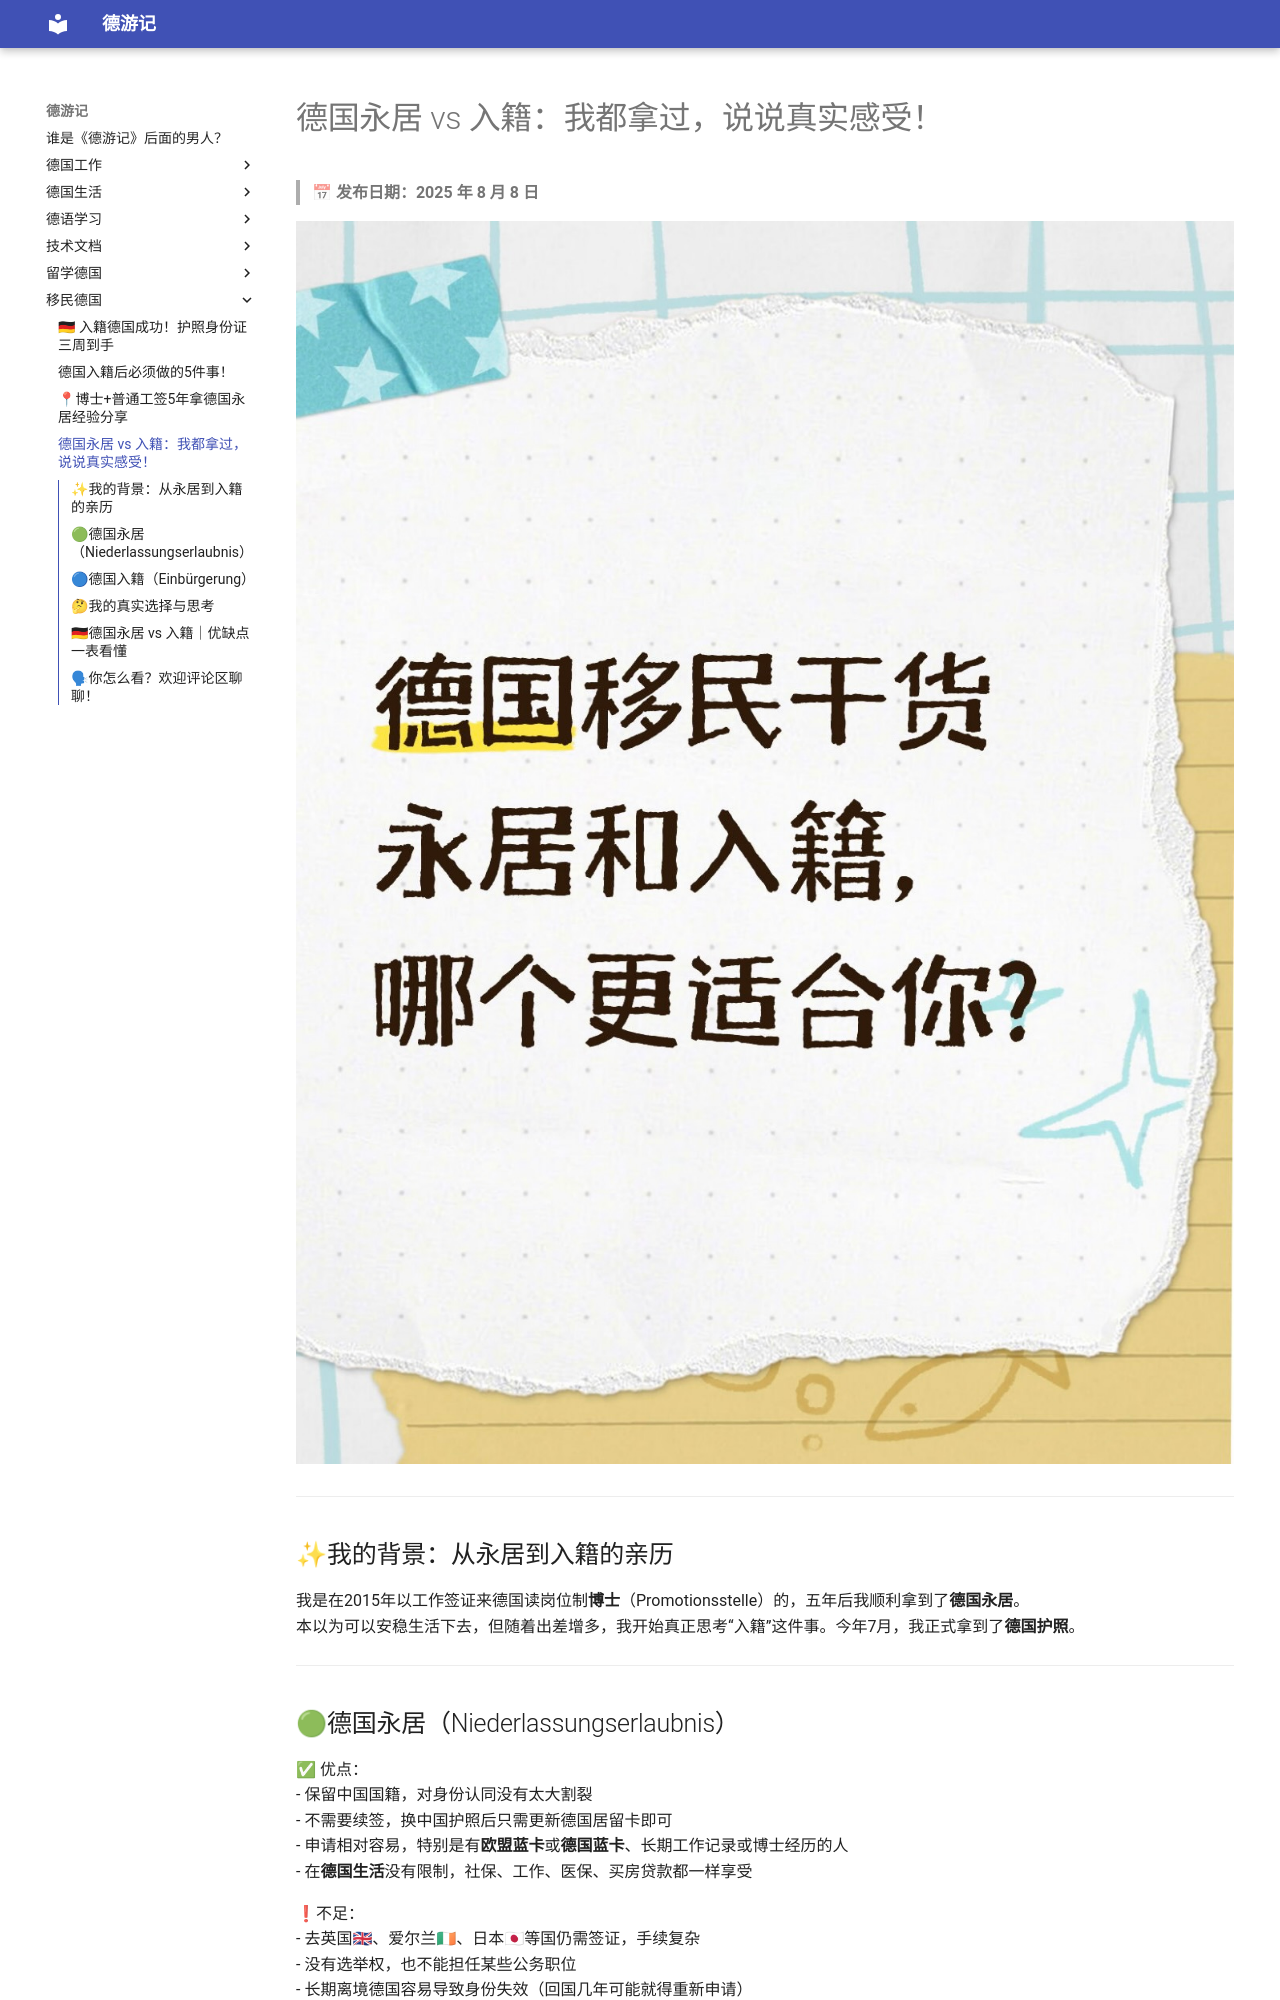

repository: yangkfme/my-blog · page: 移民德国/德国永久居留vs入籍/index.html · generator: mkdocs

# 德国永居 vs 入籍：我都拿过，说说真实感受！

> 📅 **发布日期：2025 年 8 月 8 日**

![](img/IMG_1844.jpeg)

---

## ✨我的背景：从永居到入籍的亲历  
我是在2015年以工作签证来德国读岗位制**博士**（Promotionsstelle）的，五年后我顺利拿到了**德国永居**。  
本以为可以安稳生活下去，但随着出差增多，我开始真正思考“入籍”这件事。今年7月，我正式拿到了**德国护照**。

---

## 🟢德国永居（Niederlassungserlaubnis）  
✅ 优点：  
- 保留中国国籍，对身份认同没有太大割裂  
- 不需要续签，换中国护照后只需更新德国居留卡即可  
- 申请相对容易，特别是有**欧盟蓝卡**或**德国蓝卡**、长期工作记录或博士经历的人  
- 在**德国生活**没有限制，社保、工作、医保、买房贷款都一样享受  

❗不足：  
- 去英国🇬🇧、爱尔兰🇮🇪、日本🇯🇵等国仍需签证，手续复杂  
- 没有选举权，也不能担任某些公务职位  
- 长期离境德国容易导致身份失效（回国几年可能就得重新申请）  

📌适合人群：希望在德国长期生活但仍想保留中国国籍的朋友。

---

## 🔵德国入籍（Einbürgerung）  
✅ 优点：  
- 德国护照含金量高，全球190+国家/地区**免签**，出差、旅行非常方便  
- 有选举权和被选举权，政治参与感更强  
- 更容易获得社会认同，在租房、求职、贷款等方面更具优势  
- 回国依然可以申请长期居留，例如探亲、工作或养老  

❗不足：  
- 必须放弃中国国籍（中国不承认双国籍）  
- 心理门槛高，尤其是对于“身份认同”敏感的人  
- 办护照涉及更多手续，审核周期也较长  

📌适合人群：频繁出差、有家庭/**孩子规划**，或打算深耕**德国生活**的人。


![](img/Bildschirmfoto_2025-08-06_2.png)

---
